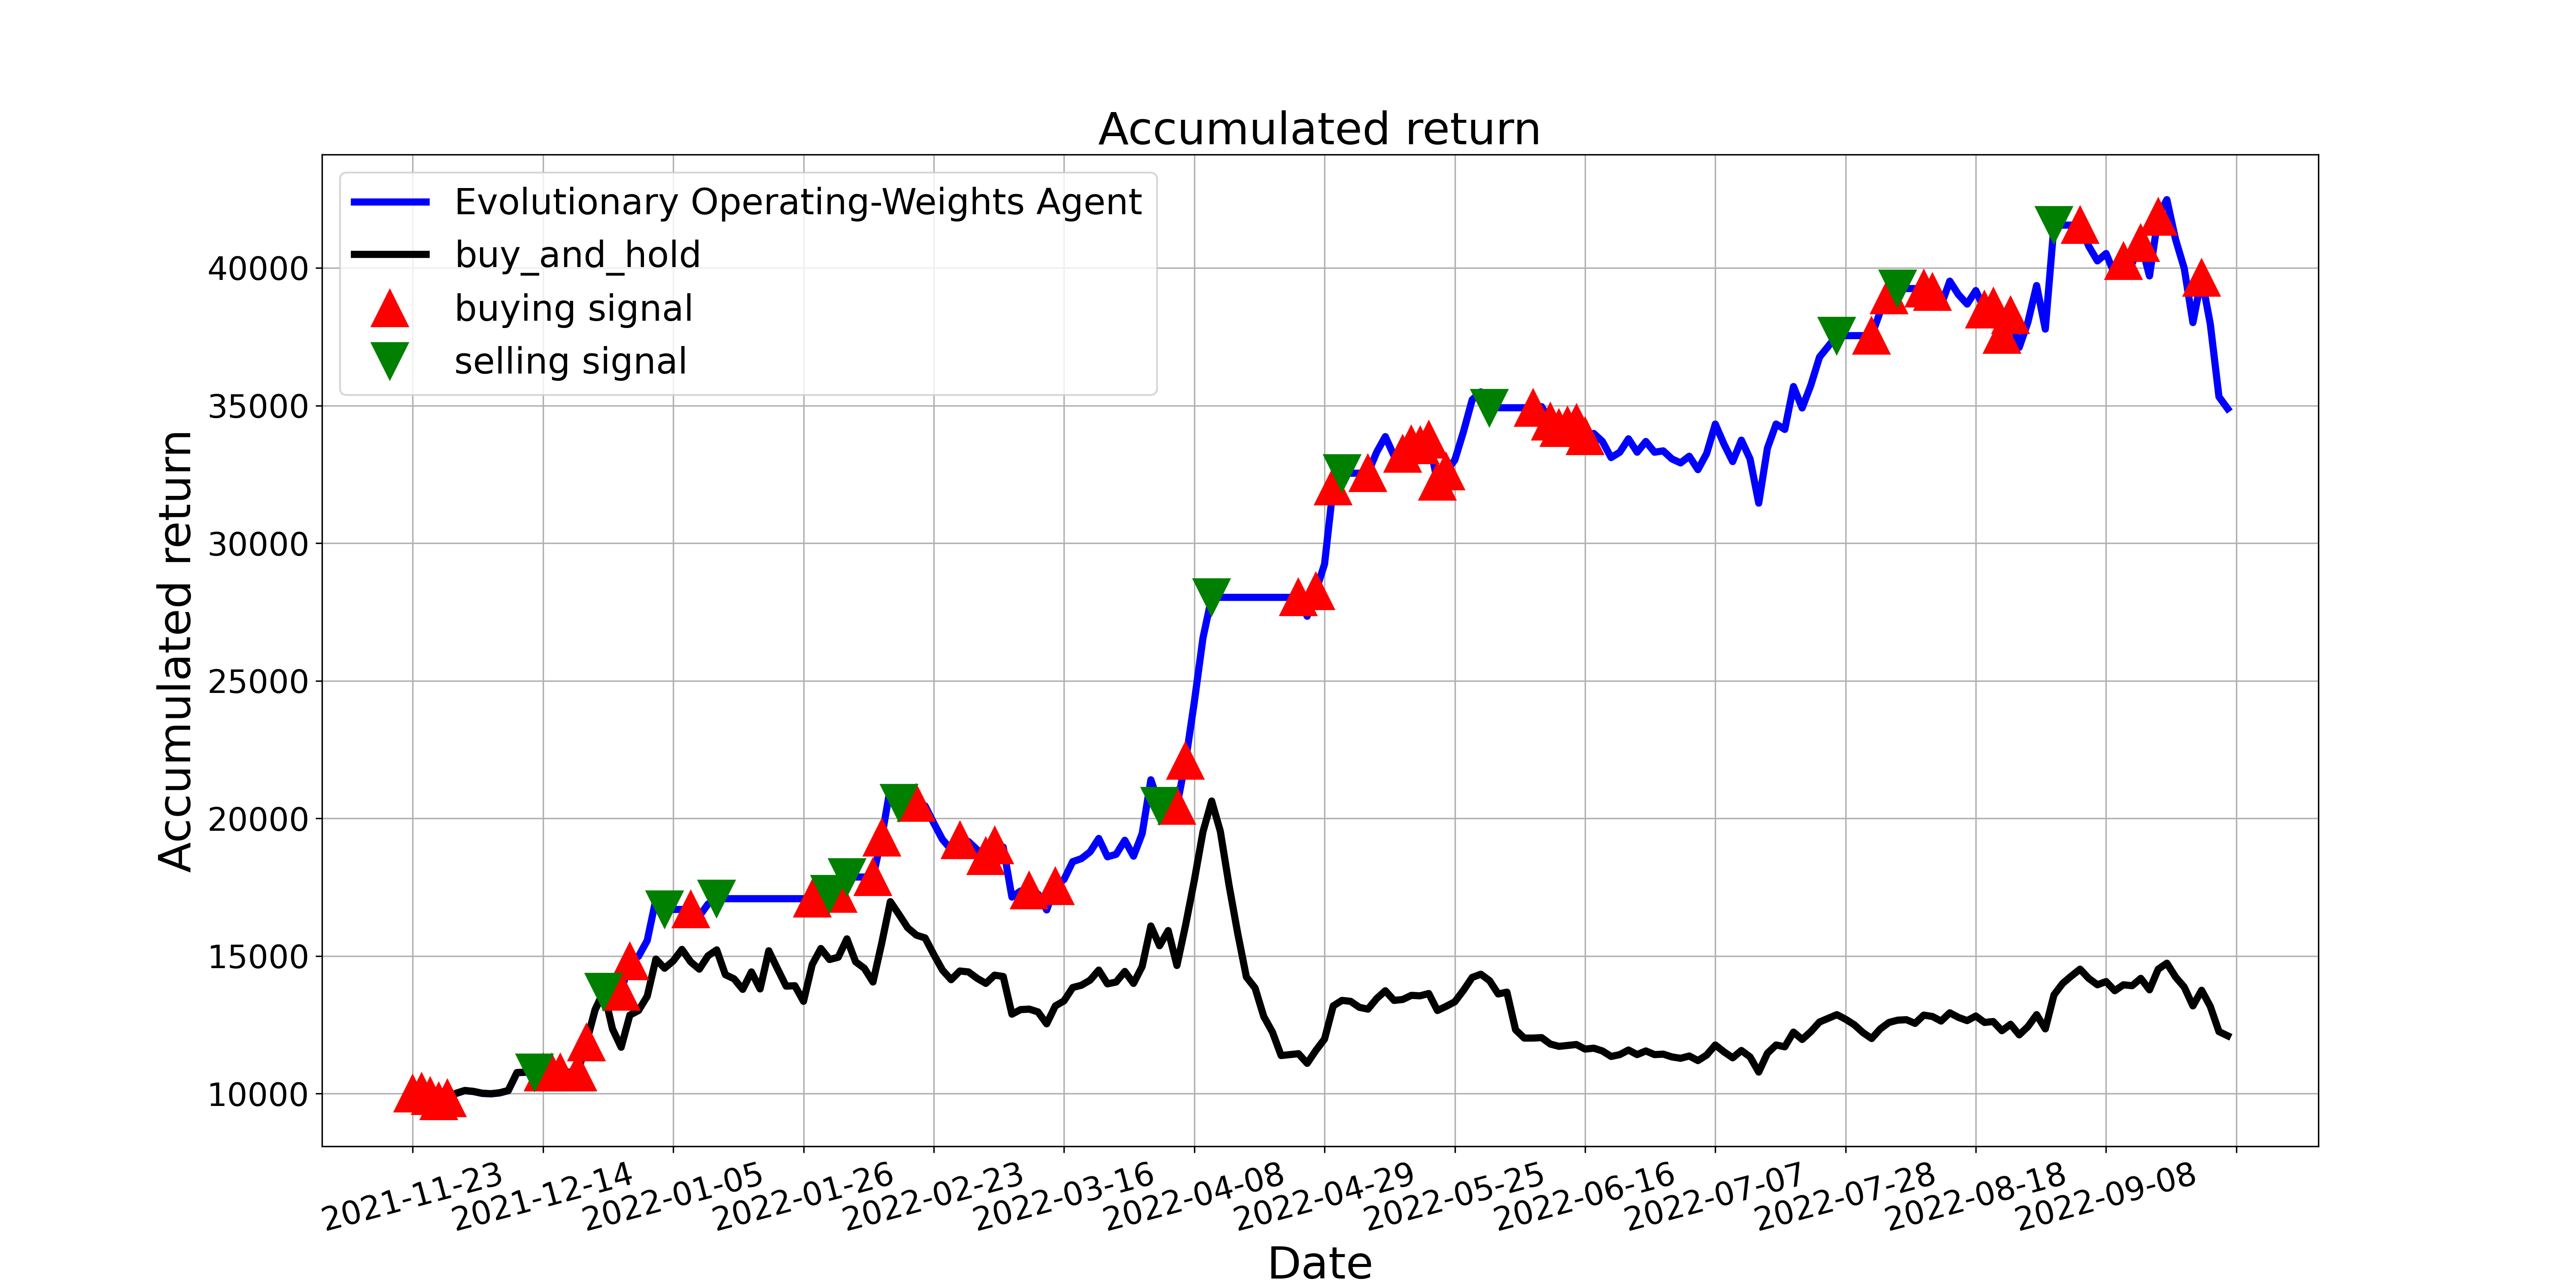

The file beside this chart, header and first rows:
, tradeDate, B&H, action, operation, return
0, 2021-11-23, 10000, 1, 1, 10000
1, 2021-11-24, 10083, 1, 1, 10067
2, 2021-11-25, 9917, 1, 1, 9907
3, 2021-11-26, 9733, 1, 1, 9725
4, 2021-11-29, 9850, 1, 1, 9841
5, 2021-11-30, 10017, 1, 0, 10008
6, 2021-12-01, 10117, 1, 0, 10108
7, 2021-12-02, 10083, 1, 0, 10075
8, 2021-12-03, 10017, 1, 0, 10008
9, 2021-12-06, 10000, 1, 0, 9991
10, 2021-12-07, 10033, 1, 0, 10025
11, 2021-12-08, 10117, 1, 0, 10108
12, 2021-12-09, 10768, 1, 0, 10758
13, 2021-12-10, 10784, 1, 0, 10775
14, 2021-12-13, 10784, 2, 2, 10775
15, 2021-12-14, 10784, 1, 1, 10775
16, 2021-12-15, 10784, 1, 1, 10775
17, 2021-12-16, 10784, 1, 1, 10775
18, 2021-12-17, 10784, 0, 0, 10775
19, 2021-12-20, 10784, 1, 1, 10775
20, 2021-12-21, 11869, 1, 1, 11857
21, 2021-12-22, 13054, 0, 0, 13041
22, 2021-12-23, 13722, 2, 2, 13708
23, 2021-12-24, 12353, 2, 0, 13708
24, 2021-12-27, 11686, 1, 1, 13708
25, 2021-12-28, 12854, 1, 1, 14804
26, 2021-12-29, 13021, 0, 0, 14989
27, 2021-12-30, 13538, 0, 0, 15563
28, 2021-12-31, 14890, 0, 0, 17062
29, 2022-01-04, 14556, 2, 2, 16692
30, 2022-01-05, 14823, 2, 0, 16692
31, 2022-01-06, 15241, 2, 0, 16692
32, 2022-01-07, 14790, 1, 1, 16692
33, 2022-01-10, 14523, 0, 0, 16451
34, 2022-01-11, 15007, 0, 0, 16888
35, 2022-01-12, 15224, 2, 2, 17084
36, 2022-01-13, 14323, 2, 0, 17084
37, 2022-01-14, 14172, 0, 0, 17084
38, 2022-01-17, 13789, 2, 0, 17084
39, 2022-01-18, 14423, 2, 0, 17084
40, 2022-01-19, 13805, 0, 0, 17084
41, 2022-01-20, 15191, 0, 0, 17084
42, 2022-01-21, 14540, 2, 0, 17084
43, 2022-01-24, 13905, 2, 0, 17084
44, 2022-01-25, 13922, 2, 0, 17084
45, 2022-01-26, 13355, 0, 0, 17084
46, 2022-01-27, 14690, 1, 1, 17084
47, 2022-01-28, 15274, 0, 0, 17627
48, 2022-02-07, 14873, 2, 2, 17254
49, 2022-02-08, 14957, 1, 1, 17254
50, 2022-02-09, 15625, 2, 2, 17870
51, 2022-02-10, 14790, 2, 0, 17870
52, 2022-02-11, 14556, 0, 0, 17870
53, 2022-02-14, 14056, 1, 1, 17870
54, 2022-02-15, 15458, 1, 1, 19296
55, 2022-02-16, 16976, 0, 0, 21121
56, 2022-02-17, 16509, 2, 2, 20560
57, 2022-02-18, 16025, 2, 0, 20560
58, 2022-02-21, 15758, 1, 1, 20560
59, 2022-02-22, 15658, 0, 0, 20455
... 150 more rows
